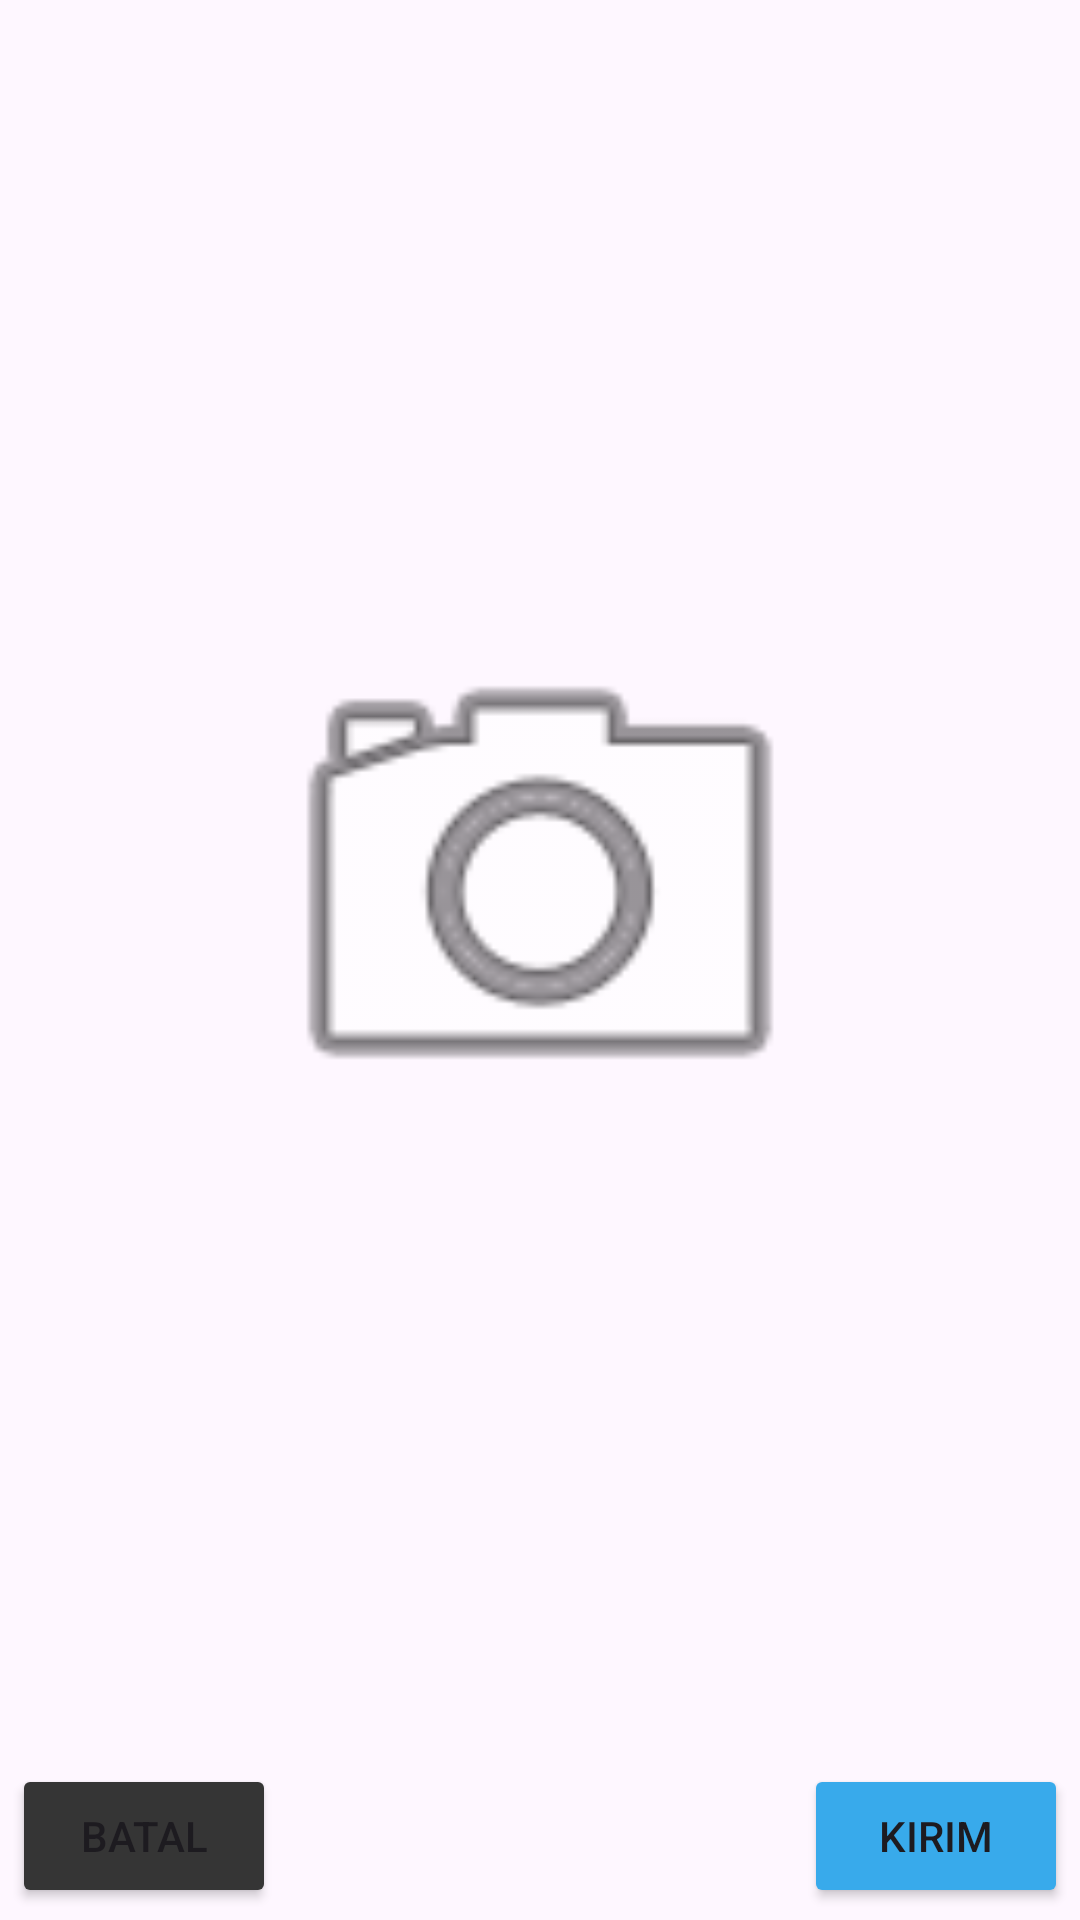

Here is an Android app screen rendered from its layout file. Give the layout XML and the strings, colors and styles it references.
<!-- AndroidManifest.xml: application theme Theme.ProjectBEM -->
<!-- res/layout/pop_up.xml -->
<androidx.constraintlayout.widget.ConstraintLayout xmlns:android="http://schemas.android.com/apk/res/android"
    xmlns:app="http://schemas.android.com/apk/res-auto"
    xmlns:tools="http://schemas.android.com/tools"
    android:orientation="vertical"
    android:layout_width="wrap_content"
    android:layout_height="wrap_content"
    android:gravity="center">

    
    <ImageView
        android:id="@+id/imagePreview"
        android:layout_width="200dp"
        android:layout_height="200dp"
        android:layout_gravity="center"
        android:layout_marginStart="8dp"
        android:layout_marginTop="8dp"
        android:layout_marginEnd="8dp"
        android:layout_marginBottom="8dp"
        android:scaleType="centerCrop"
        android:src="@android:drawable/ic_menu_camera"
        app:layout_constraintBottom_toTopOf="@+id/btnCancel"
        app:layout_constraintEnd_toEndOf="parent"
        app:layout_constraintStart_toStartOf="parent"
        app:layout_constraintTop_toTopOf="parent"
        tools:ignore="MissingConstraints" />

    <Button
        android:id="@+id/btnCancel"
        android:layout_width="wrap_content"
        android:layout_height="wrap_content"
        android:layout_marginStart="4dp"
        android:layout_marginBottom="4dp"
        android:text="Batal"
        android:backgroundTint="#353535"
        app:layout_constraintBottom_toBottomOf="parent"
        app:layout_constraintStart_toStartOf="parent"
        tools:ignore="MissingConstraints" />

    <Button
        android:id="@+id/btnUpload"
        android:layout_width="wrap_content"
        android:layout_height="wrap_content"
        android:layout_marginEnd="4dp"
        android:layout_marginBottom="4dp"
        android:backgroundTint="@color/biruJanjutan"
        android:text="Kirim"
        app:layout_constraintBottom_toBottomOf="parent"
        app:layout_constraintEnd_toEndOf="parent"
        tools:ignore="MissingConstraints" />
</androidx.constraintlayout.widget.ConstraintLayout>
<!-- resources referenced by this layout -->
<resources>
  <color name="biruJanjutan">#38AAEB</color>
  <style name="Theme.ProjectBEM" parent="Base.Theme.ProjectBEM" />
  <style name="Base.Theme.ProjectBEM" parent="Theme.Material3.DayNight.NoActionBar">
          
          
      </style>
</resources>
